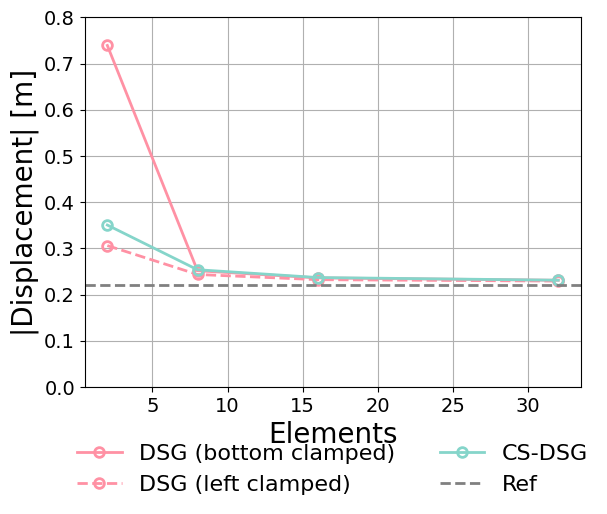
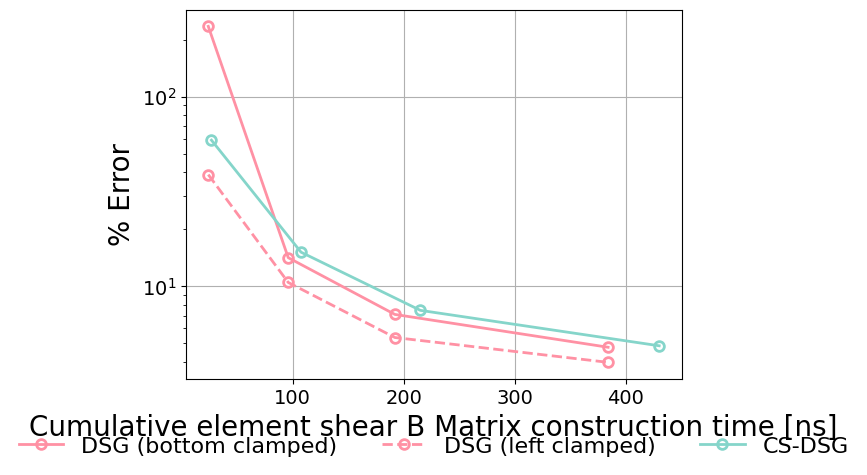

The matplotlib source for these figures, in order:
# -*- coding: utf-8 -*-
"""
Created on Fri Mar 17 18:37:12 2017

[redacted]
"""

#===============================================
#
#       node ordering study
#
#===============================================



import matplotlib.pyplot as plt
import numpy as np

myfontsize = 20
labelfontsize = 14
#===============================================================================
## Set style of plots
font = {'family' : 'sans-serif',
        'family' : 'Arial',
        'style'  : 'normal',
        'weight' : 'normal',
        'size'   : labelfontsize}

plt.rc('font', **font)
plt.rc('font', serif='Helvetica Neue') 
#plt.rcParams['font.family'] = 'Arial'
#plt.ticklabel_format(style='sci', axis='y', scilimits=(1e-4,10000))
#===============================================================================


#ref = []

elements = [2,8,16,32]
dsg_bottom = [0.73938,0.25177,0.23623,0.23108]
dsg_left = [0.30618,0.24366,0.2324,0.22932]
csdsg = [0.35066,0.25393,0.23702,0.23127]

#colors
ANDESDKQ = '#77B5FE'        #blue
ANDESBasic = '#C5AAF5'      #purple
KRATOSQUAD = '#79BFA1'      #green

DSG = '#FF91A4'             #salmon
DSGBasic = '#F5A352'        #orange
KRATOSTRI = '#BB7365'       #brown

CSDSG = '#85d5ca'           #key lime


#Plot graph

fig = plt.figure(1)
plt.plot(elements,dsg_bottom, color = DSG, linewidth=2.0, 
         markersize = 7.0, marker='o', markeredgewidth = 2.0, markeredgecolor = DSG, 
         markerfacecolor= 'None', label = 'DSG (bottom clamped)',antialiased=True)

plt.plot(elements,dsg_left, color = DSG, linewidth=2.0, linestyle='--',
         markersize = 7.0, marker='o', markeredgewidth = 2.0, markeredgecolor = DSG, 
         markerfacecolor= 'None', label = 'DSG (left clamped)',antialiased=True)


plt.plot(elements,csdsg, color = CSDSG, linewidth=2.0, 
         markersize = 7.0, marker='o', markeredgewidth = 2.0, markeredgecolor = CSDSG, 
         markerfacecolor= 'None', label = 'CS-DSG',antialiased=True)

plt.axhline(y=0.22058,color = 'grey', linestyle='--', linewidth=2.0, 
         label = 'Ref',antialiased=True)

plt.legend(loc=9,bbox_to_anchor=(0.5, -0.1), ncol=2, frameon=False,fontsize=labelfontsize+2)

plt.xlabel('Elements',fontsize=myfontsize)
plt.ylabel('|Displacement| [m]',fontsize=myfontsize)
plt.ylim([0,0.8])
plt.grid()
plt.tick_params(labelsize=labelfontsize)
plt.savefig('node_ordering_study.pdf',bbox_inches="tight")

CSDSG_Bmatrix_setup = 13.438 #ns
DSG_Bmatrix_setup = 12.000 #ns
CSDSGtime = []
DSGtime = []
CSDSG_error = []
DSG_bottom_error = []
DSG_left_error = []
for i in range(len(elements)):
    CSDSGtime.append(elements[i]*CSDSG_Bmatrix_setup)
    DSGtime.append(elements[i]*DSG_Bmatrix_setup)
    CSDSG_error.append((csdsg[i]-0.22058)/0.22058*100)
    DSG_bottom_error.append((dsg_bottom[i]-0.22058)/0.22058*100)
    DSG_left_error.append((dsg_left[i]-0.22058)/0.22058*100)

fig = plt.figure(2)
plt.semilogy(DSGtime,DSG_bottom_error, color = DSG, linewidth=2.0, 
         markersize = 7.0, marker='o', markeredgewidth = 2.0, markeredgecolor = DSG, 
         markerfacecolor= 'None', label = 'DSG (bottom clamped)',antialiased=True)

plt.semilogy(DSGtime,DSG_left_error, color = DSG, linewidth=2.0, linestyle='--',
         markersize = 7.0, marker='o', markeredgewidth = 2.0, markeredgecolor = DSG, 
         markerfacecolor= 'None', label = 'DSG (left clamped)',antialiased=True)


plt.semilogy(CSDSGtime,CSDSG_error, color = CSDSG, linewidth=2.0, 
         markersize = 7.0, marker='o', markeredgewidth = 2.0, markeredgecolor = CSDSG, 
         markerfacecolor= 'None', label = 'CS-DSG',antialiased=True)

plt.legend(loc=9,bbox_to_anchor=(0.5, -0.1), ncol=3, frameon=False,fontsize=labelfontsize+2)

plt.xlabel('Cumulative element shear B Matrix construction time [ns]',fontsize=myfontsize)
plt.ylabel('% Error',fontsize=myfontsize)
#plt.ylim([0,0.8])
plt.grid()
plt.tick_params(labelsize=labelfontsize)
plt.savefig('node_ordering_study_error.pdf',bbox_inches="tight")





















plt.show()